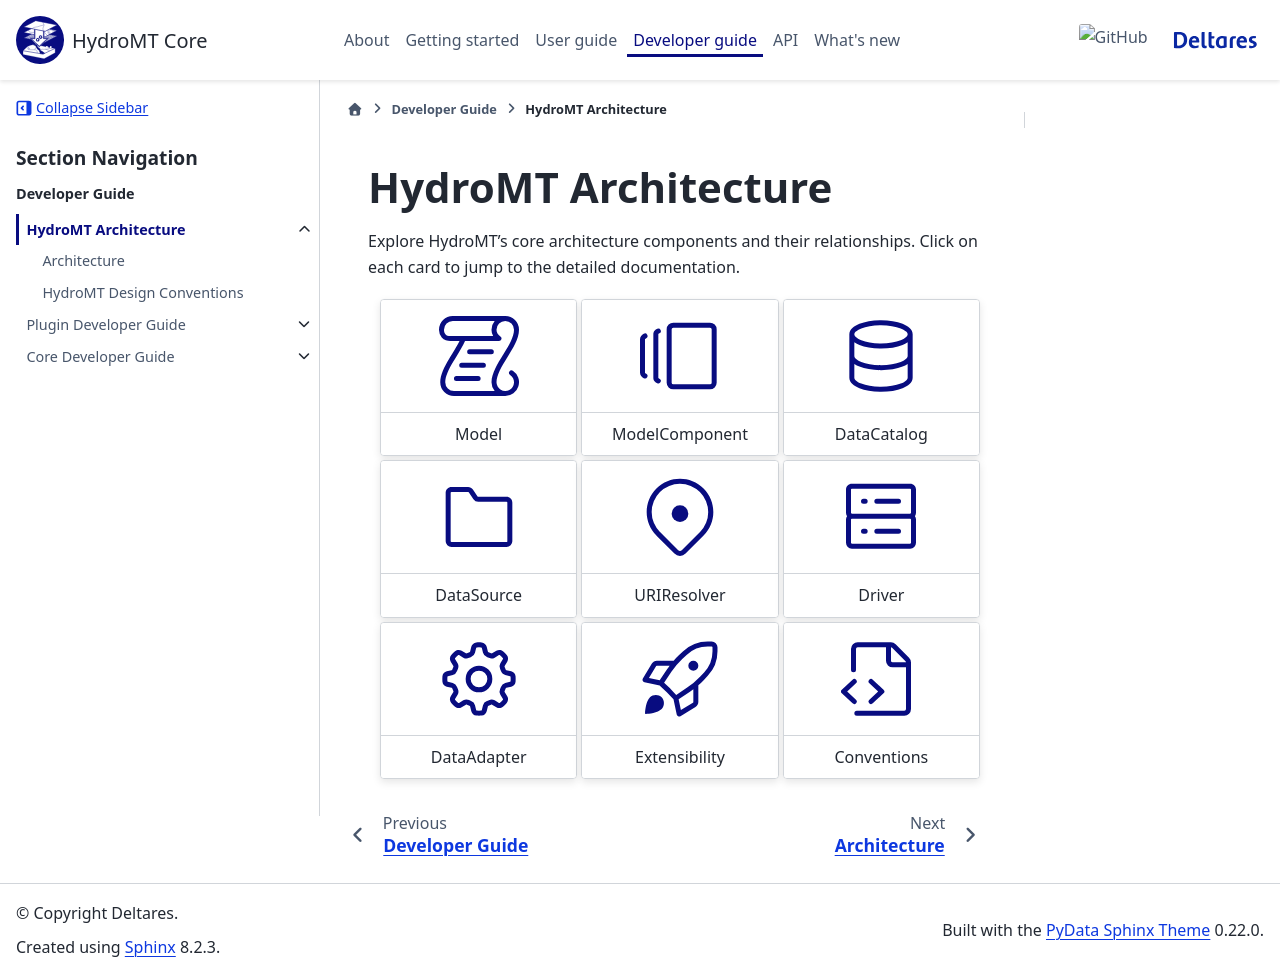

repository: Deltares/hydromt · page: dev/dev/architecture/index.html · generator: sphinx

.. _architecture_index:

HydroMT Architecture
====================

Explore HydroMT's core architecture components and their relationships. Click on each card to jump to the detailed documentation.

.. grid:: 3
    :gutter: 1

    .. grid-item-card::
        :text-align: center
        :link: model_architecture
        :link-type: ref

        :octicon:`log;5em;sd-text-icon blue-icon`
        +++
        Model

    .. grid-item-card::
        :text-align: center
        :link: model_component_architecture
        :link-type: ref

        :octicon:`versions;5em;sd-text-icon blue-icon`
        +++
        ModelComponent

    .. grid-item-card::
        :text-align: center
        :link: data_catalog_architecture
        :link-type: ref

        :octicon:`database;5em;sd-text-icon blue-icon`
        +++
        DataCatalog

    .. grid-item-card::
        :text-align: center
        :link: data_source_architecture
        :link-type: ref

        :octicon:`file-directory;5em;sd-text-icon blue-icon`
        +++
        DataSource

    .. grid-item-card::
        :text-align: center
        :link: uri_resolver_architecture
        :link-type: ref

        :octicon:`location;5em;sd-text-icon blue-icon`
        +++
        URIResolver

    .. grid-item-card::
        :text-align: center
        :link: driver_architecture
        :link-type: ref

        :octicon:`server;5em;sd-text-icon blue-icon`
        +++
        Driver

    .. grid-item-card::
        :text-align: center
        :link: data_adapter_architecture
        :link-type: ref

        :octicon:`gear;5em;sd-text-icon blue-icon`
        +++
        DataAdapter

    .. grid-item-card::
        :text-align: center
        :link: register_plugins
        :link-type: ref

        :octicon:`rocket;5em;sd-text-icon blue-icon`
        +++
        Extensibility

    .. grid-item-card::
        :text-align: center
        :link: conventions
        :link-type: doc

        :octicon:`file-code;5em;sd-text-icon blue-icon`
        +++
        Conventions

.. toctree::
    :hidden:

    architecture
    conventions
